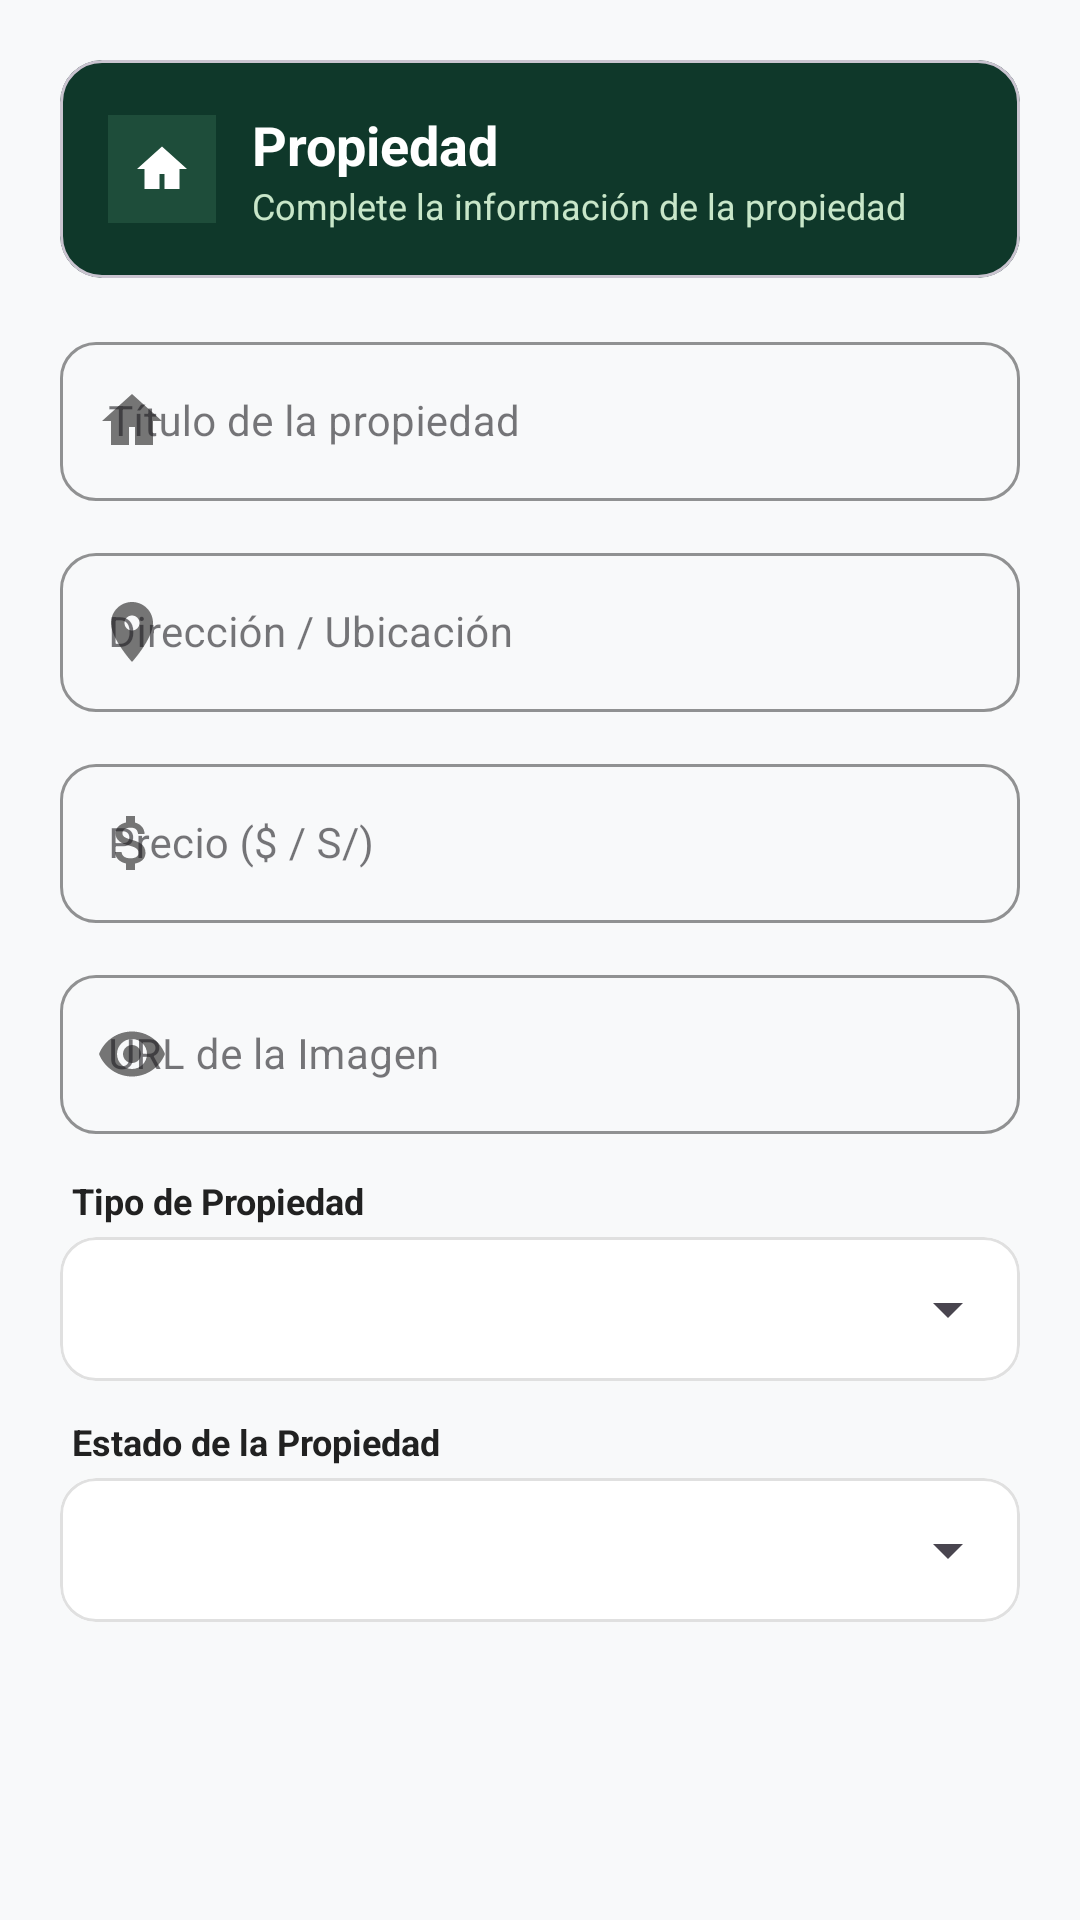

This screen was rendered from an Android layout file. Write that file and the resources it references.
<!-- AndroidManifest.xml: application theme Theme.Inmobiliaria -->
<!-- res/layout/dialog_propiedad.xml -->
<?xml version="1.0" encoding="utf-8"?>
<ScrollView xmlns:android="http://schemas.android.com/apk/res/android"
    xmlns:app="http://schemas.android.com/apk/res-auto"
    android:layout_width="match_parent"
    android:layout_height="wrap_content"
    android:background="#F8F9FA">

    <LinearLayout
        android:layout_width="match_parent"
        android:layout_height="wrap_content"
        android:orientation="vertical"
        android:padding="20dp">

        
        <com.google.android.material.card.MaterialCardView
            android:layout_width="match_parent"
            android:layout_height="wrap_content"
            android:layout_marginBottom="16dp"
            app:cardBackgroundColor="#0F382A"
            app:cardCornerRadius="14dp"
            app:cardElevation="0dp">

            <LinearLayout
                android:layout_width="match_parent"
                android:layout_height="wrap_content"
                android:gravity="center_vertical"
                android:orientation="horizontal"
                android:padding="16dp">

                <ImageView
                    android:layout_width="36dp"
                    android:layout_height="36dp"
                    android:background="#1E4D3A"
                    android:contentDescription="Icono Propiedad"
                    android:padding="8dp"
                    android:src="@drawable/ic_property"
                    app:tint="#FFFFFF" />

                <LinearLayout
                    android:layout_width="0dp"
                    android:layout_height="wrap_content"
                    android:layout_marginStart="12dp"
                    android:layout_weight="1"
                    android:orientation="vertical">

                    <TextView
                        android:id="@+id/tvDialogTitle"
                        android:layout_width="wrap_content"
                        android:layout_height="wrap_content"
                        android:text="Propiedad"
                        android:textColor="#FFFFFF"
                        android:textSize="18sp"
                        android:textStyle="bold" />

                    <TextView
                        android:layout_width="wrap_content"
                        android:layout_height="wrap_content"
                        android:text="Complete la información de la propiedad"
                        android:textColor="#C8E6C9"
                        android:textSize="12sp" />

                </LinearLayout>

            </LinearLayout>

        </com.google.android.material.card.MaterialCardView>

        
        <com.google.android.material.textfield.TextInputLayout
            style="@style/Widget.MaterialComponents.TextInputLayout.OutlinedBox"
            android:layout_width="match_parent"
            android:layout_height="wrap_content"
            android:layout_marginBottom="12dp"
            android:hint="Título de la propiedad"
            app:boxCornerRadiusBottomEnd="12dp"
            app:boxCornerRadiusBottomStart="12dp"
            app:boxCornerRadiusTopEnd="12dp"
            app:boxCornerRadiusTopStart="12dp"
            app:boxStrokeColor="#2E7D32"
            app:hintTextColor="#2E7D32"
            app:startIconDrawable="@drawable/ic_property"
            app:startIconTint="#757575">

            <com.google.android.material.textfield.TextInputEditText
                android:id="@+id/etTitulo"
                android:layout_width="match_parent"
                android:layout_height="wrap_content"
                android:inputType="textCapWords"
                android:textSize="14sp" />
        </com.google.android.material.textfield.TextInputLayout>

        
        <com.google.android.material.textfield.TextInputLayout
            style="@style/Widget.MaterialComponents.TextInputLayout.OutlinedBox"
            android:layout_width="match_parent"
            android:layout_height="wrap_content"
            android:layout_marginBottom="12dp"
            android:hint="Dirección / Ubicación"
            app:boxCornerRadiusBottomEnd="12dp"
            app:boxCornerRadiusBottomStart="12dp"
            app:boxCornerRadiusTopEnd="12dp"
            app:boxCornerRadiusTopStart="12dp"
            app:boxStrokeColor="#2E7D32"
            app:hintTextColor="#2E7D32"
            app:startIconDrawable="@drawable/ic_location"
            app:startIconTint="#757575">

            <com.google.android.material.textfield.TextInputEditText
                android:id="@+id/etDireccion"
                android:layout_width="match_parent"
                android:layout_height="wrap_content"
                android:inputType="textCapSentences"
                android:textSize="14sp" />
        </com.google.android.material.textfield.TextInputLayout>

        
        <com.google.android.material.textfield.TextInputLayout
            style="@style/Widget.MaterialComponents.TextInputLayout.OutlinedBox"
            android:layout_width="match_parent"
            android:layout_height="wrap_content"
            android:layout_marginBottom="12dp"
            android:hint="Precio ($ / S/)"
            app:boxCornerRadiusBottomEnd="12dp"
            app:boxCornerRadiusBottomStart="12dp"
            app:boxCornerRadiusTopEnd="12dp"
            app:boxCornerRadiusTopStart="12dp"
            app:boxStrokeColor="#2E7D32"
            app:hintTextColor="#2E7D32"
            app:startIconDrawable="@drawable/ic_sale"
            app:startIconTint="#757575">

            <com.google.android.material.textfield.TextInputEditText
                android:id="@+id/etPrecio"
                android:layout_width="match_parent"
                android:layout_height="wrap_content"
                android:inputType="numberDecimal"
                android:textSize="14sp" />
        </com.google.android.material.textfield.TextInputLayout>

        
        <com.google.android.material.textfield.TextInputLayout
            style="@style/Widget.MaterialComponents.TextInputLayout.OutlinedBox"
            android:layout_width="match_parent"
            android:layout_height="wrap_content"
            android:layout_marginBottom="14dp"
            android:hint="URL de la Imagen"
            app:boxCornerRadiusBottomEnd="12dp"
            app:boxCornerRadiusBottomStart="12dp"
            app:boxCornerRadiusTopEnd="12dp"
            app:boxCornerRadiusTopStart="12dp"
            app:boxStrokeColor="#2E7D32"
            app:hintTextColor="#2E7D32"
            app:startIconDrawable="@drawable/ic_eye"
            app:startIconTint="#757575">

            <com.google.android.material.textfield.TextInputEditText
                android:id="@+id/etImagenUrl"
                android:layout_width="match_parent"
                android:layout_height="wrap_content"
                android:inputType="textUri"
                android:textSize="14sp" />
        </com.google.android.material.textfield.TextInputLayout>

        
        <TextView
            android:layout_width="wrap_content"
            android:layout_height="wrap_content"
            android:layout_marginStart="4dp"
            android:text="Tipo de Propiedad"
            android:textColor="#212121"
            android:textSize="12sp"
            android:textStyle="bold" />

        <com.google.android.material.card.MaterialCardView
            android:layout_width="match_parent"
            android:layout_height="wrap_content"
            android:layout_marginTop="4dp"
            android:layout_marginBottom="12dp"
            app:cardCornerRadius="12dp"
            app:cardElevation="0dp"
            app:strokeColor="#E0E0E0"
            app:strokeWidth="1dp">

            <Spinner
                android:id="@+id/spTipo"
                android:layout_width="match_parent"
                android:layout_height="48dp"
                android:paddingHorizontal="8dp" />
        </com.google.android.material.card.MaterialCardView>

        
        <TextView
            android:layout_width="wrap_content"
            android:layout_height="wrap_content"
            android:layout_marginStart="4dp"
            android:text="Estado de la Propiedad"
            android:textColor="#212121"
            android:textSize="12sp"
            android:textStyle="bold" />

        <com.google.android.material.card.MaterialCardView
            android:layout_width="match_parent"
            android:layout_height="wrap_content"
            android:layout_marginTop="4dp"
            android:layout_marginBottom="8dp"
            app:cardCornerRadius="12dp"
            app:cardElevation="0dp"
            app:strokeColor="#E0E0E0"
            app:strokeWidth="1dp">

            <Spinner
                android:id="@+id/spEstado"
                android:layout_width="match_parent"
                android:layout_height="48dp"
                android:paddingHorizontal="8dp" />
        </com.google.android.material.card.MaterialCardView>

    </LinearLayout>
</ScrollView>
<!-- resources referenced by this layout -->
<resources>
  <!-- drawable ic_eye (drawable) -->
  <vector xmlns:android="http://schemas.android.com/apk/res/android"
      android:width="24dp"
      android:height="24dp"
      android:viewportWidth="24"
      android:viewportHeight="24">
      <path
          android:fillColor="#2E7D32"
          android:pathData="M12,4.5C7,4.5 2.73,7.61 1,12c1.73,4.39 6,7.5 11,7.5s9.27,-3.11 11,-7.5c-1.73,-4.39 -6,-7.5 -11,-7.5zM12,17c-2.76,0 -5,-2.24 -5,-5s2.24,-5 5,-5 5,2.24 5,5 -2.24,5 -5,5zm0,-8c-1.66,0 -3,1.34 -3,3s1.34,3 3,3 3,-1.34 3,-3 -1.34,-3 -3,-3z" />
  </vector>
  <!-- drawable ic_location (drawable) -->
  <vector xmlns:android="http://schemas.android.com/apk/res/android"
      android:width="24dp"
      android:height="24dp"
      android:viewportWidth="24"
      android:viewportHeight="24">
      <path
          android:fillColor="#757575"
          android:pathData="M12,2C8.13,2 5,5.13 5,9c0,5.25 7,13 7,13s7,-7.75 7,-13c0,-3.87 -3.13,-7 -7,-7zm0,9.5c-1.38,0 -2.5,-1.12 -2.5,-2.5s1.12,-2.5 2.5,-2.5 2.5,1.12 2.5,2.5 -1.12,2.5 -2.5,2.5z" />
  </vector>
  <!-- drawable ic_property (drawable) -->
  <vector xmlns:android="http://schemas.android.com/apk/res/android"
      android:width="24dp"
      android:height="24dp"
      android:viewportWidth="24"
      android:viewportHeight="24">
      <path
          android:fillColor="#000000"
          android:pathData="M12,3L2,12h3v8h6v-6h2v6h6v-8h3L12,3z" />
  </vector>
  <!-- drawable ic_sale (drawable) -->
  <vector xmlns:android="http://schemas.android.com/apk/res/android"
      android:width="24dp"
      android:height="24dp"
      android:viewportWidth="24"
      android:viewportHeight="24">
      <path
          android:fillColor="#000000"
          android:pathData="M11.8,10.9c-2.27,-0.59 -3,-1.2 -3,-2.15 0,-1.09 1.01,-1.85 2.7,-1.85 1.78,0 2.44,0.85 2.5,2.1h2.21c-0.07,-1.72 -1.12,-3.3 -3.21,-3.81V3h-3v2.16c-1.94,0.42 -3.5,1.68 -3.5,3.61 0,2.31 1.91,3.46 4.7,4.13 2.5,0.6 3,1.48 3,2.41 0,0.69 -0.49,1.79 -2.7,1.79 -2.06,0 -2.87,-0.92 -2.98,-2.1H6.32c0.12,2.19 1.76,3.42 3.68,3.83V21h3v-2.15c1.95,-0.37 3.5,-1.5 3.5,-3.55 0,-2.84 -2.43,-3.81 -4.7,-4.4z" />
  </vector>
  <style name="Theme.Inmobiliaria" parent="Base.Theme.Inmobiliaria" />
  <style name="Base.Theme.Inmobiliaria" parent="Theme.Material3.Light.NoActionBar">
          <item name="android:windowBackground">#F8F9FA</item>
          <item name="colorSurface">#FFFFFF</item>
          <item name="colorSurfaceContainer">#FFFFFF</item>
          <item name="colorSurfaceContainerLow">#FFFFFF</item>
          <item name="colorSurfaceContainerHigh">#FFFFFF</item>
          <item name="colorSurfaceContainerHighest">#FFFFFF</item>
      </style>
</resources>
